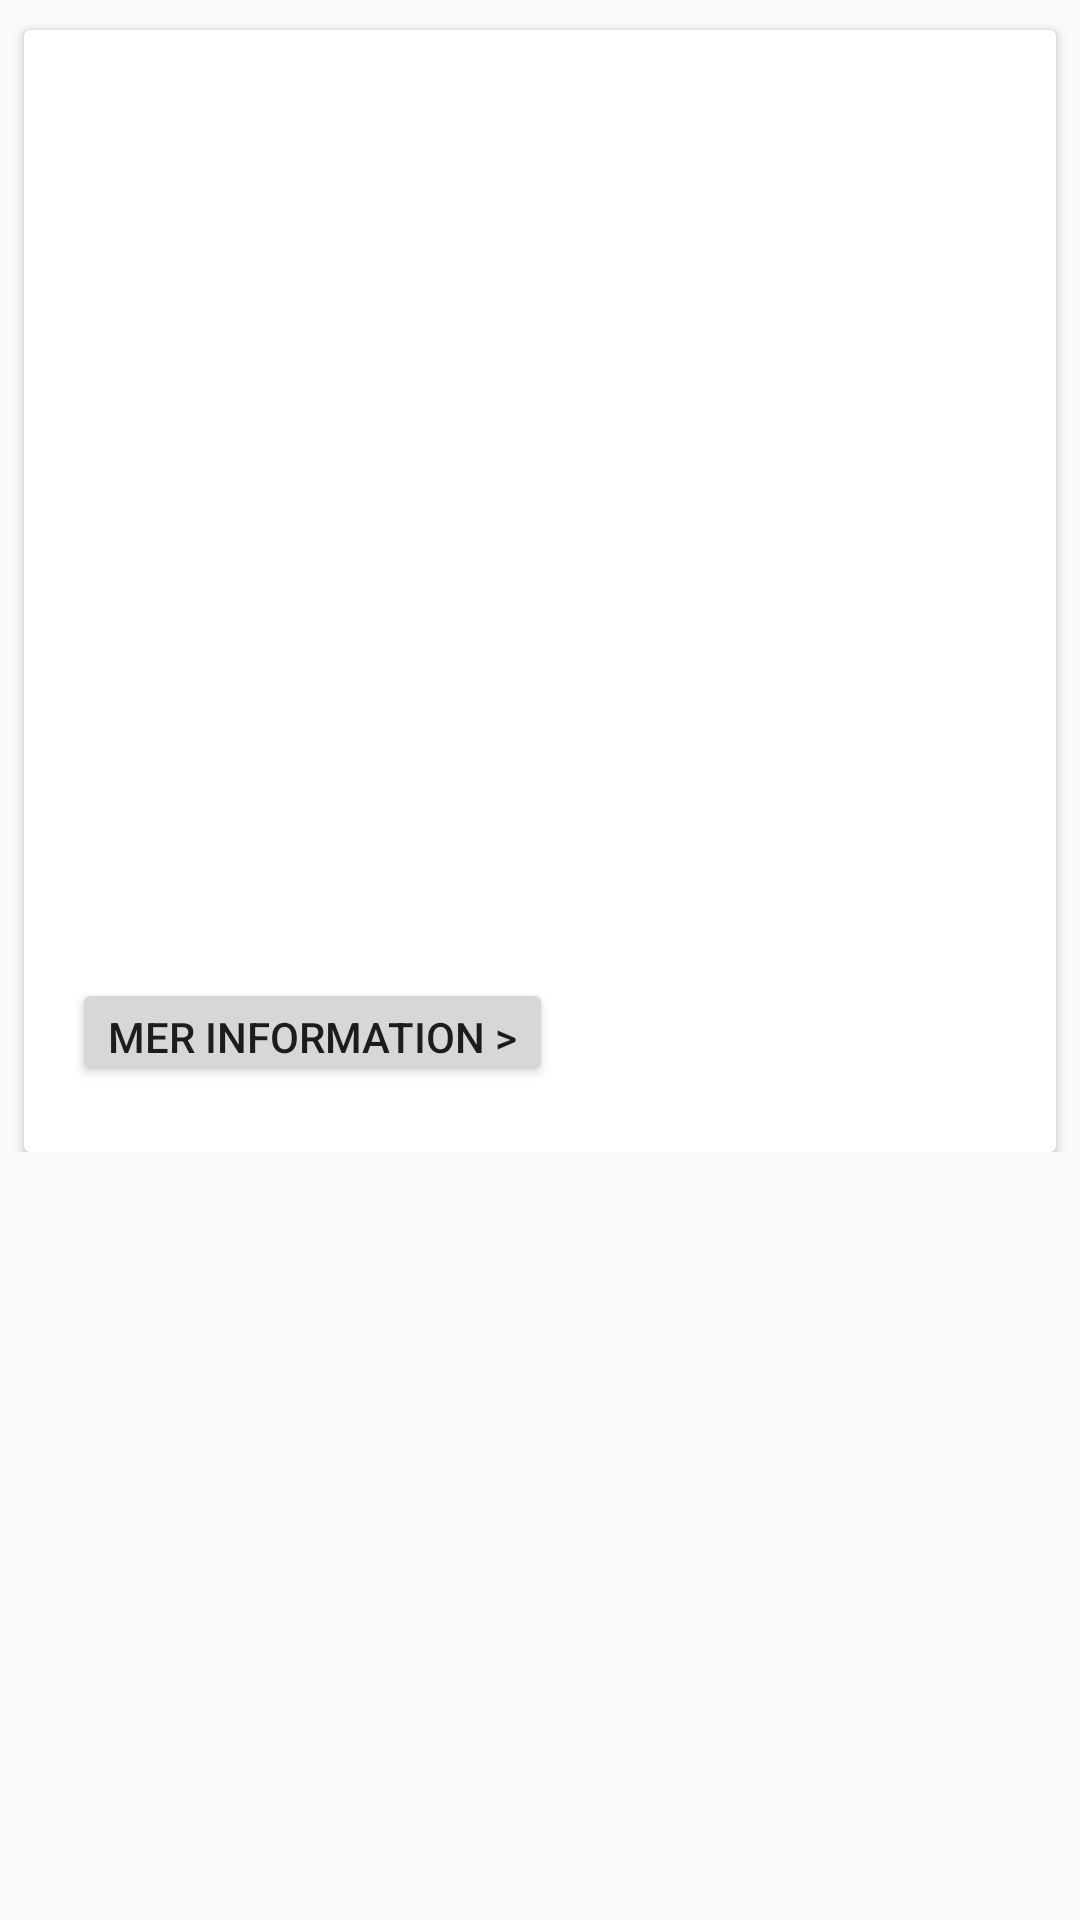

The Android layout XML behind this screen, and the referenced resources:
<!-- AndroidManifest.xml: activity theme AppTheme -->
<!-- res/layout/activity_solarsystemdetails.xml -->
<?xml version="1.0" encoding="utf-8"?>
<android.support.design.widget.CoordinatorLayout xmlns:android="http://schemas.android.com/apk/res/android"
    xmlns:tools="http://schemas.android.com/tools"
    android:layout_width="match_parent"
    android:layout_height="match_parent"
    tools:context="com.example.elias.a18eliek_app_projekt.SolarSystemDetailsActivity">

    <include layout="@layout/content_solarsystem_details" />

</android.support.design.widget.CoordinatorLayout>
<!-- res/layout/content_solarsystem_details.xml (included above) -->
<?xml version="1.0" encoding="utf-8"?>
<ScrollView
    xmlns:android="http://schemas.android.com/apk/res/android"
    android:layout_width="fill_parent"
    android:layout_height="fill_parent">
    <LinearLayout xmlns:android="http://schemas.android.com/apk/res/android"
        xmlns:tools="http://schemas.android.com/tools"
        android:layout_width="match_parent"
        android:layout_height="match_parent"
        android:orientation="vertical"
        tools:context="com.example.brom.listviewjsonapp.MountainDetailsActivity"
        tools:showIn="@layout/activity_solarsystemdetails">

        <android.support.v7.widget.CardView
            android:layout_width="344dp"
            android:layout_height="374dp"
            android:layout_gravity="center"
            android:layout_marginTop="10dp"
            tools:layout_editor_absoluteX="8dp"
            tools:layout_editor_absoluteY="7dp" >
            <ImageView
                android:id="@+id/SpaceobjImageView"
                android:layout_width="344dp"
                android:layout_height="194dp"
                android:scaleType="centerCrop" />

            <TextView
                android:id="@+id/SPACEOBJ_NAME"
                android:layout_width="match_parent"
                android:layout_height="44dp"
                android:textAlignment="viewStart"
                android:layout_marginTop="200dp"
                android:paddingLeft="16dp"
                android:textSize="24dp"
                android:gravity="start" />

            <TextView
                android:id="@+id/SPACEOBJ_DISTANCE"
                android:layout_marginTop="224dp"
                android:padding="16dp"
                android:layout_width="match_parent"
                android:layout_height="wrap_content"
                android:textSize="14dp" />

            <TextView
                android:id="@+id/SPACEOBJ_RADIUS"
                android:layout_marginTop="248dp"
                android:padding="16dp"
                android:layout_width="match_parent"
                android:layout_height="wrap_content"
                android:textSize="14dp" />

            <LinearLayout android:layout_width="wrap_content"
                android:layout_height="140dp"
                android:orientation="horizontal"
                android:layout_marginTop="300dp"
                android:padding="16dp">

                <Button
                    android:id="@+id/SPACEOBJ_LINK"
                    android:layout_width="wrap_content"
                    android:layout_height="36dp"
                    android:elevation="0dp"
                    android:minWidth="64dp"
                    android:onClick="openSpaceobjLink"
                    android:text="Mer information >"
                    android:textAlignment="center"
                    android:textSize="14dp" />
            </LinearLayout>

        </android.support.v7.widget.CardView>
    </LinearLayout>
</ScrollView>
<!-- resources referenced by this layout -->
<resources>
  <style name="AppTheme" parent="Theme.AppCompat.Light.DarkActionBar">
          
          <item name="colorPrimary">@color/colorPrimary</item>
          <item name="colorPrimaryDark">@color/colorPrimaryDark</item>
          <item name="colorAccent">@color/colorAccent</item>
      </style>
  <color name="colorPrimary">#263238</color>
  <color name="colorPrimaryDark">#37474F</color>
  <color name="colorAccent">#78909C</color>
</resources>
